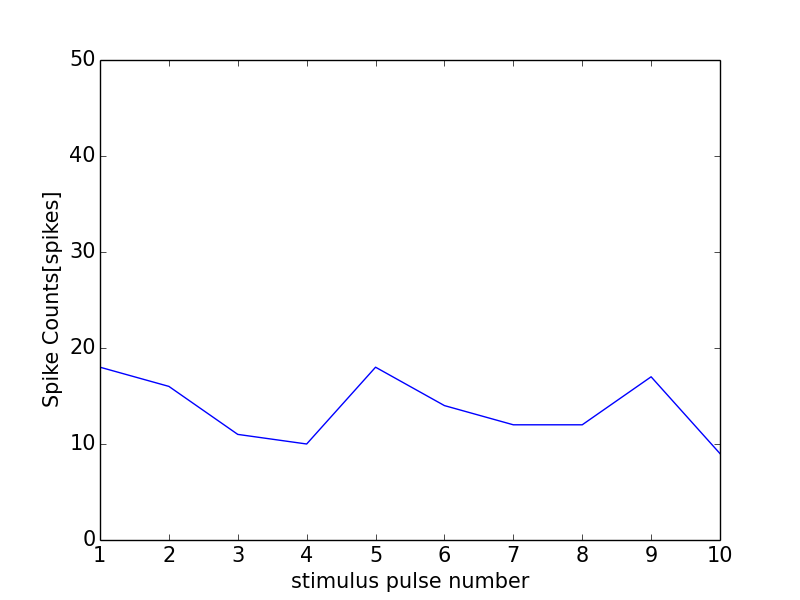

The table this chart was drawn from, first rows:
0, 0.0
0, 0
1, 18
2, 16
3, 11
4, 10
5, 18
6, 14
7, 12
8, 12
9, 17
10, 9
11, 1
